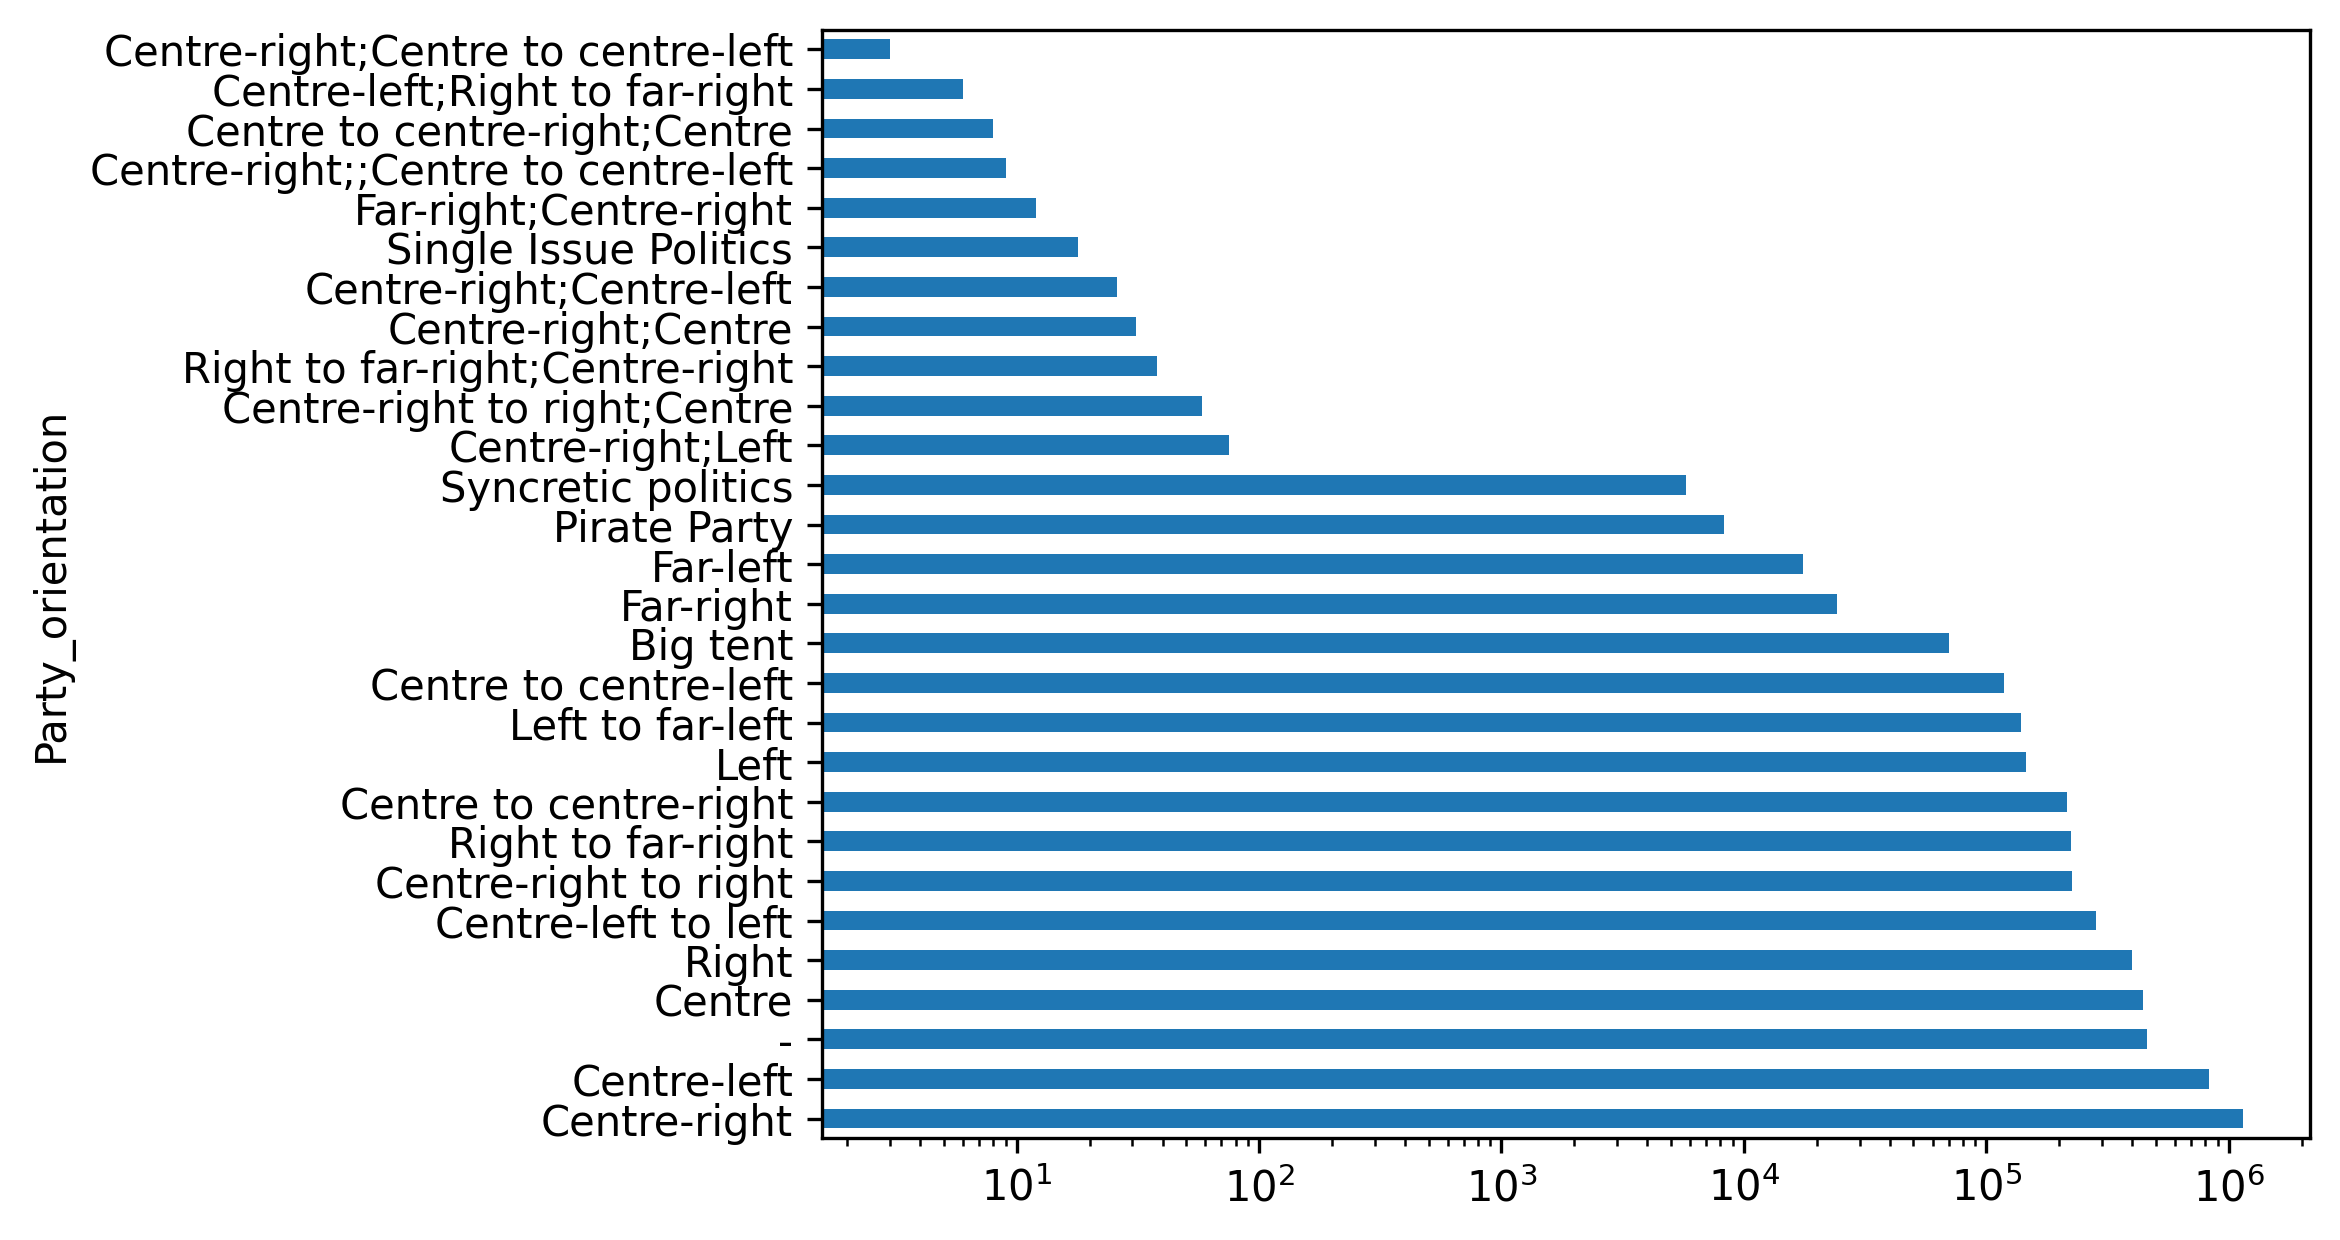

The table this chart was drawn from, first rows:
Party_orientation, count
Centre-right, 1139700
Centre-left, 828415
-, 458345
Centre, 443159
Right, 398872
Centre-left to left, 282816
Centre-right to right, 226200
Right to far-right, 222384
Centre to centre-right, 215450
Left, 145355
Left to far-left, 139136
Centre to centre-left, 118390
Big tent, 69967
Far-right, 24233
Far-left, 17489
Pirate Party, 8284
Syncretic politics, 5790
Centre-right;Left, 75
Centre-right to right;Centre, 58
Right to far-right;Centre-right, 38
Centre-right;Centre, 31
Centre-right;Centre-left, 26
Single Issue Politics, 18
Far-right;Centre-right, 12
Centre-right;;Centre to centre-left, 9
Centre to centre-right;Centre, 8
Centre-left;Right to far-right, 6
Centre-right;Centre to centre-left, 3
